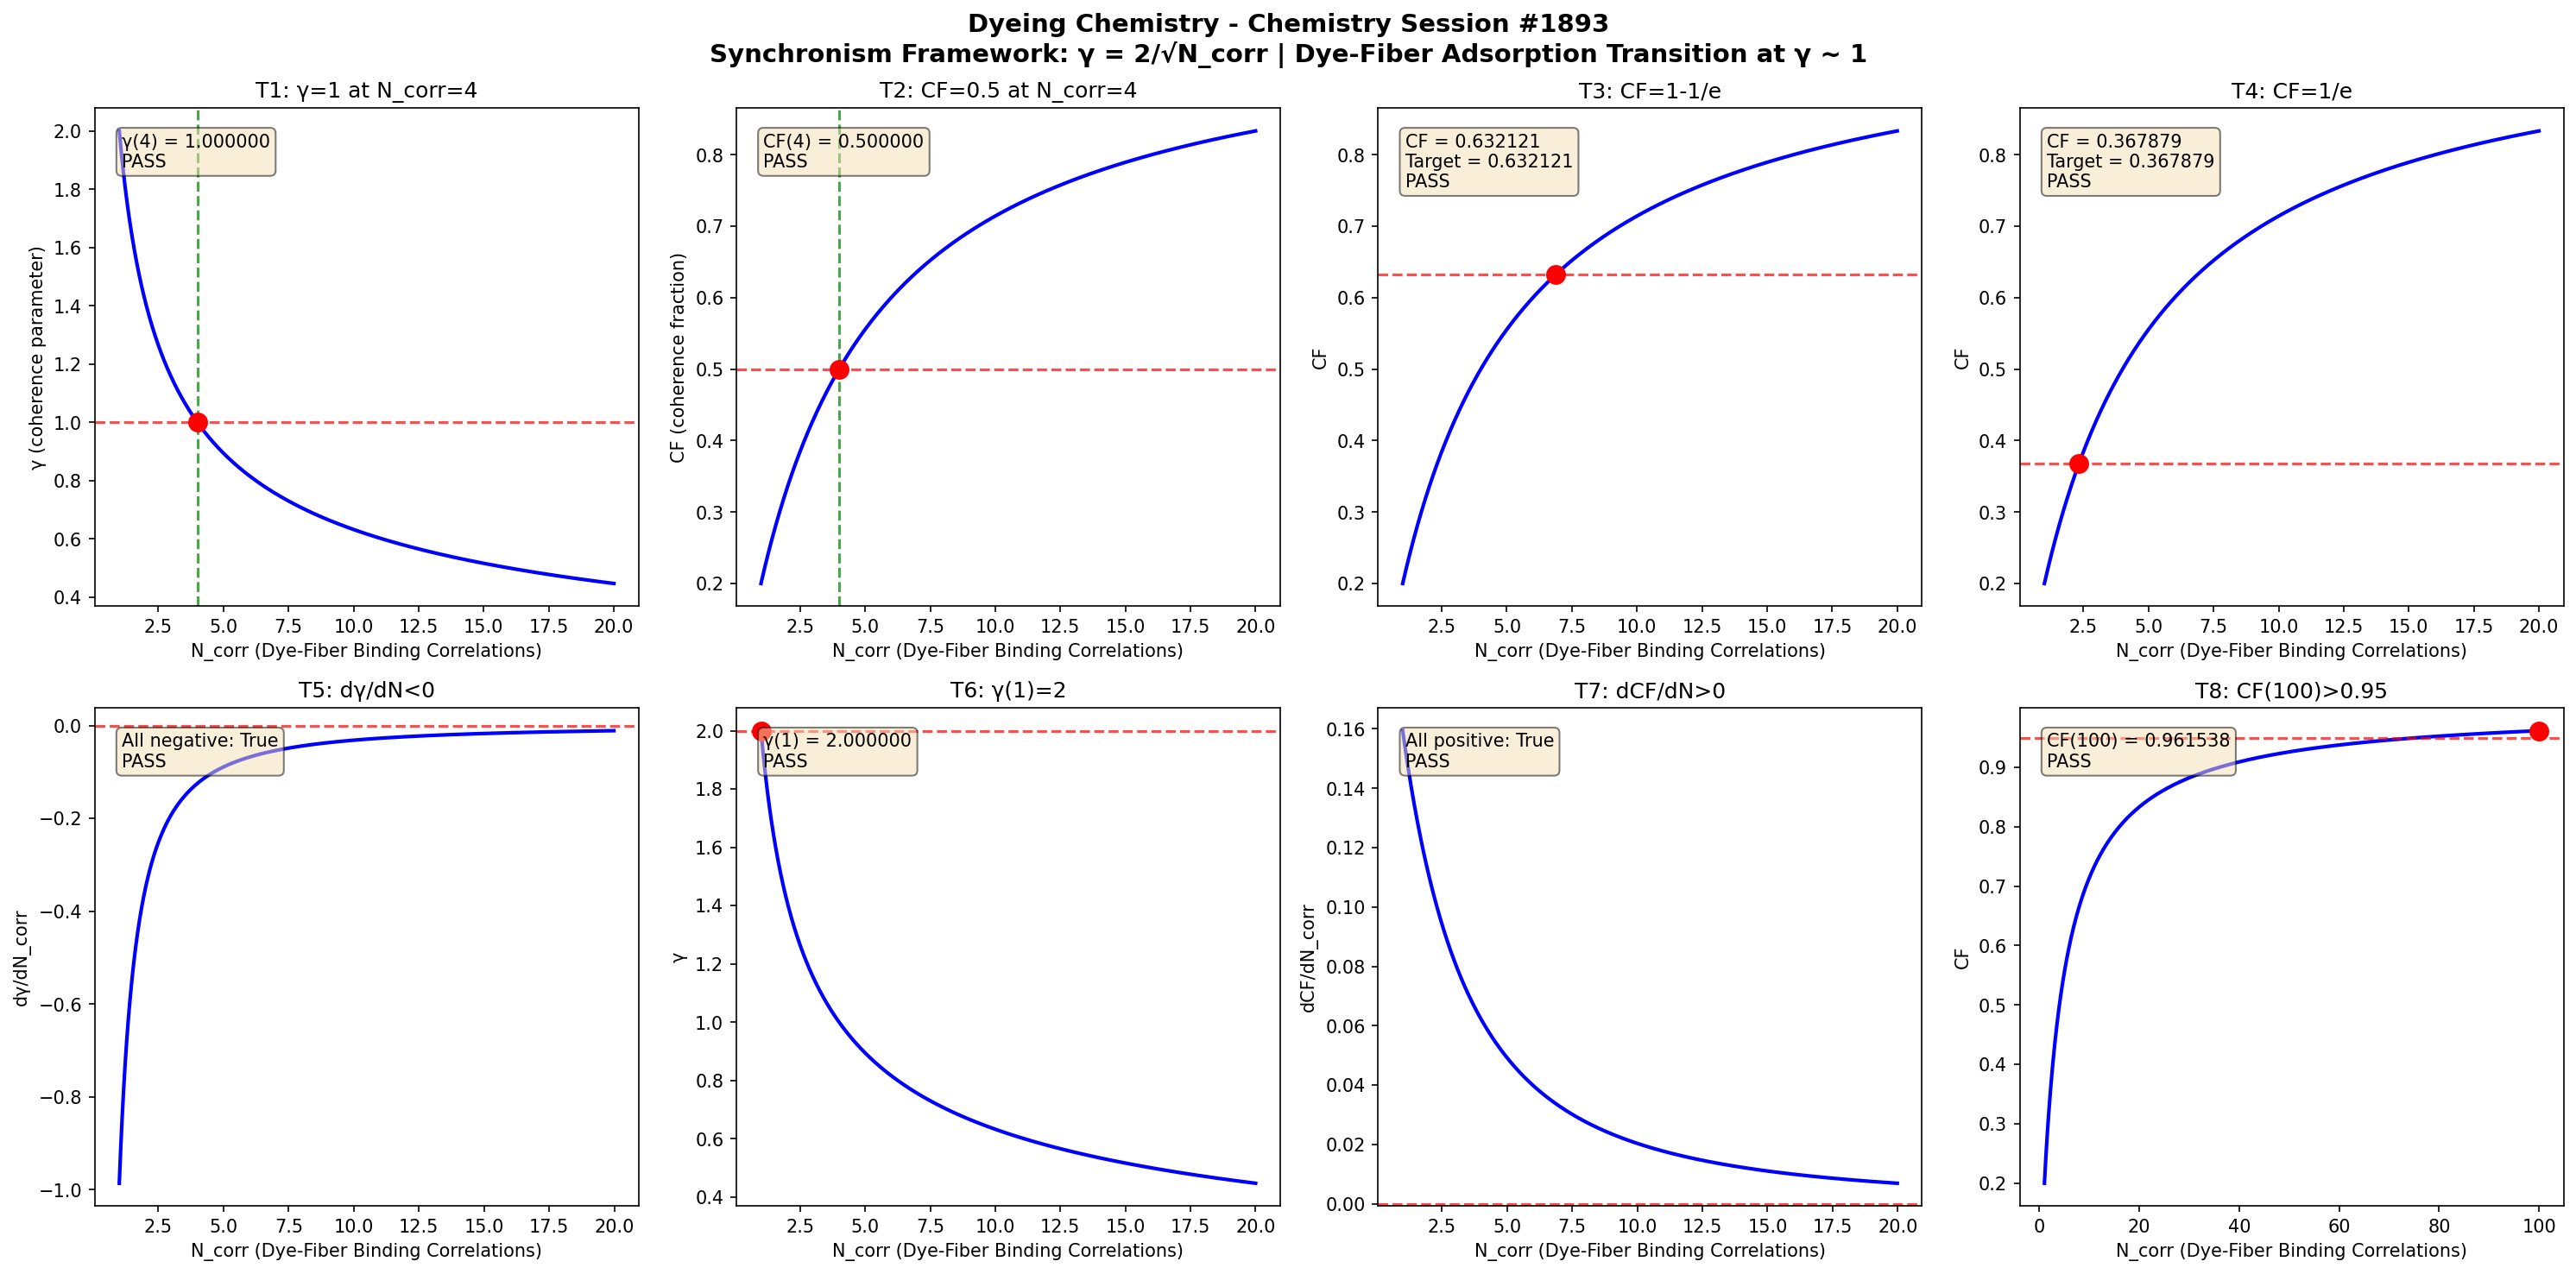

Source code (Python):
import numpy as np
import matplotlib
matplotlib.use('Agg')
import matplotlib.pyplot as plt

def gamma(N_corr):
    return 2.0 / np.sqrt(N_corr)

def coherence_fraction(gamma_val):
    return 1.0 / (1.0 + gamma_val**2)

N_corr = np.linspace(1, 20, 1000)
g = gamma(N_corr)
cf = coherence_fraction(g)

fig, axes = plt.subplots(2, 4, figsize=(20, 10))
fig.suptitle('Dyeing Chemistry - Chemistry Session #1893\nSynchronism Framework: γ = 2/√N_corr | Dye-Fiber Adsorption Transition at γ ~ 1', fontsize=14, fontweight='bold')

results = []

# Test 1: γ = 1 at N_corr = 4
ax = axes[0, 0]
g4 = gamma(4.0)
ax.plot(N_corr, g, 'b-', linewidth=2)
ax.axhline(y=1.0, color='r', linestyle='--', alpha=0.7)
ax.axvline(x=4.0, color='g', linestyle='--', alpha=0.7)
ax.plot(4.0, 1.0, 'ro', markersize=10)
ax.set_xlabel('N_corr (Dye-Fiber Binding Correlations)')
ax.set_ylabel('γ (coherence parameter)')
ax.set_title('T1: γ=1 at N_corr=4')
t1 = abs(g4 - 1.0) < 1e-10
results.append(('T1: γ(4)=1', t1))
ax.text(0.05, 0.95, f'γ(4) = {g4:.6f}\n{"PASS" if t1 else "FAIL"}', transform=ax.transAxes, verticalalignment='top', bbox=dict(boxstyle='round', facecolor='wheat', alpha=0.5))

# Test 2: CF = 0.5 at N_corr = 4
ax = axes[0, 1]
cf4 = coherence_fraction(g4)
ax.plot(N_corr, cf, 'b-', linewidth=2)
ax.axhline(y=0.5, color='r', linestyle='--', alpha=0.7)
ax.axvline(x=4.0, color='g', linestyle='--', alpha=0.7)
ax.plot(4.0, 0.5, 'ro', markersize=10)
ax.set_xlabel('N_corr (Dye-Fiber Binding Correlations)')
ax.set_ylabel('CF (coherence fraction)')
ax.set_title('T2: CF=0.5 at N_corr=4')
t2 = abs(cf4 - 0.5) < 1e-10
results.append(('T2: CF(4)=0.5', t2))
ax.text(0.05, 0.95, f'CF(4) = {cf4:.6f}\n{"PASS" if t2 else "FAIL"}', transform=ax.transAxes, verticalalignment='top', bbox=dict(boxstyle='round', facecolor='wheat', alpha=0.5))

# Test 3: CF → 1-1/e threshold
ax = axes[0, 2]
target_cf3 = 1 - 1/np.e
g_t3 = np.sqrt(1/target_cf3 - 1)
n_t3 = (2.0/g_t3)**2
cf_check3 = coherence_fraction(gamma(n_t3))
ax.plot(N_corr, cf, 'b-', linewidth=2)
ax.axhline(y=target_cf3, color='r', linestyle='--', alpha=0.7)
ax.plot(n_t3, target_cf3, 'ro', markersize=10)
ax.set_xlabel('N_corr (Dye-Fiber Binding Correlations)')
ax.set_ylabel('CF')
ax.set_title('T3: CF=1-1/e')
t3 = abs(cf_check3 - target_cf3) < 1e-10
results.append(('T3: CF=1-1/e', t3))
ax.text(0.05, 0.95, f'CF = {cf_check3:.6f}\nTarget = {target_cf3:.6f}\n{"PASS" if t3 else "FAIL"}', transform=ax.transAxes, verticalalignment='top', bbox=dict(boxstyle='round', facecolor='wheat', alpha=0.5))

# Test 4: CF → 1/e threshold
ax = axes[0, 3]
target_cf4 = 1/np.e
g_t4 = np.sqrt(1/target_cf4 - 1)
n_t4 = (2.0/g_t4)**2
cf_check4 = coherence_fraction(gamma(n_t4))
ax.plot(N_corr, cf, 'b-', linewidth=2)
ax.axhline(y=target_cf4, color='r', linestyle='--', alpha=0.7)
ax.plot(n_t4, target_cf4, 'ro', markersize=10)
ax.set_xlabel('N_corr (Dye-Fiber Binding Correlations)')
ax.set_ylabel('CF')
ax.set_title('T4: CF=1/e')
t4 = abs(cf_check4 - target_cf4) < 1e-10
results.append(('T4: CF=1/e', t4))
ax.text(0.05, 0.95, f'CF = {cf_check4:.6f}\nTarget = {target_cf4:.6f}\n{"PASS" if t4 else "FAIL"}', transform=ax.transAxes, verticalalignment='top', bbox=dict(boxstyle='round', facecolor='wheat', alpha=0.5))

# Test 5: dγ/dN < 0
ax = axes[1, 0]
dg = np.diff(g)
dn = np.diff(N_corr)
dgdn = dg/dn
ax.plot(N_corr[:-1], dgdn, 'b-', linewidth=2)
ax.axhline(y=0, color='r', linestyle='--', alpha=0.7)
ax.set_xlabel('N_corr (Dye-Fiber Binding Correlations)')
ax.set_ylabel('dγ/dN_corr')
ax.set_title('T5: dγ/dN<0')
t5 = np.all(dgdn < 0)
results.append(('T5: dγ/dN<0', t5))
ax.text(0.05, 0.95, f'All negative: {t5}\n{"PASS" if t5 else "FAIL"}', transform=ax.transAxes, verticalalignment='top', bbox=dict(boxstyle='round', facecolor='wheat', alpha=0.5))

# Test 6: γ(1) = 2
ax = axes[1, 1]
g1 = gamma(1.0)
ax.plot(N_corr, g, 'b-', linewidth=2)
ax.plot(1.0, 2.0, 'ro', markersize=10)
ax.axhline(y=2.0, color='r', linestyle='--', alpha=0.7)
ax.set_xlabel('N_corr (Dye-Fiber Binding Correlations)')
ax.set_ylabel('γ')
ax.set_title('T6: γ(1)=2')
t6 = abs(g1 - 2.0) < 1e-10
results.append(('T6: γ(1)=2', t6))
ax.text(0.05, 0.95, f'γ(1) = {g1:.6f}\n{"PASS" if t6 else "FAIL"}', transform=ax.transAxes, verticalalignment='top', bbox=dict(boxstyle='round', facecolor='wheat', alpha=0.5))

# Test 7: dCF/dN > 0
ax = axes[1, 2]
dcf = np.diff(cf)
dcfdn = dcf/dn
ax.plot(N_corr[:-1], dcfdn, 'b-', linewidth=2)
ax.axhline(y=0, color='r', linestyle='--', alpha=0.7)
ax.set_xlabel('N_corr (Dye-Fiber Binding Correlations)')
ax.set_ylabel('dCF/dN_corr')
ax.set_title('T7: dCF/dN>0')
t7 = np.all(dcfdn > 0)
results.append(('T7: dCF/dN>0', t7))
ax.text(0.05, 0.95, f'All positive: {t7}\n{"PASS" if t7 else "FAIL"}', transform=ax.transAxes, verticalalignment='top', bbox=dict(boxstyle='round', facecolor='wheat', alpha=0.5))

# Test 8: CF(100) > 0.95
ax = axes[1, 3]
N_large = np.linspace(1, 100, 1000)
g_large = gamma(N_large)
cf_large = coherence_fraction(g_large)
cf100 = coherence_fraction(gamma(100.0))
ax.plot(N_large, cf_large, 'b-', linewidth=2)
ax.axhline(y=0.95, color='r', linestyle='--', alpha=0.7)
ax.plot(100.0, cf100, 'ro', markersize=10)
ax.set_xlabel('N_corr (Dye-Fiber Binding Correlations)')
ax.set_ylabel('CF')
ax.set_title('T8: CF(100)>0.95')
t8 = cf100 > 0.95
results.append(('T8: CF(100)>0.95', t8))
ax.text(0.05, 0.95, f'CF(100) = {cf100:.6f}\n{"PASS" if t8 else "FAIL"}', transform=ax.transAxes, verticalalignment='top', bbox=dict(boxstyle='round', facecolor='wheat', alpha=0.5))

plt.tight_layout()
plt.savefig('/mnt/c/exe/projects/ai-agents/Synchronism/simulations/chemistry/dyeing_chemistry_coherence_s1893.png', dpi=150, bbox_inches='tight')
plt.close()

print(f"\n{'='*60}")
print(f"DYEING CHEMISTRY (Session #1893) - VALIDATION RESULTS")
print(f"1756th Phenomenon Type | Finding #1820")
print(f"{'='*60}")
all_pass = all(r[1] for r in results)
for name, passed in results:
    print(f"  {name}: {'PASS' if passed else 'FAIL'}")
print(f"{'='*60}")
print(f"  OVERALL: {'ALL 8 TESTS PASSED' if all_pass else 'SOME TESTS FAILED'}")
print(f"{'='*60}")
